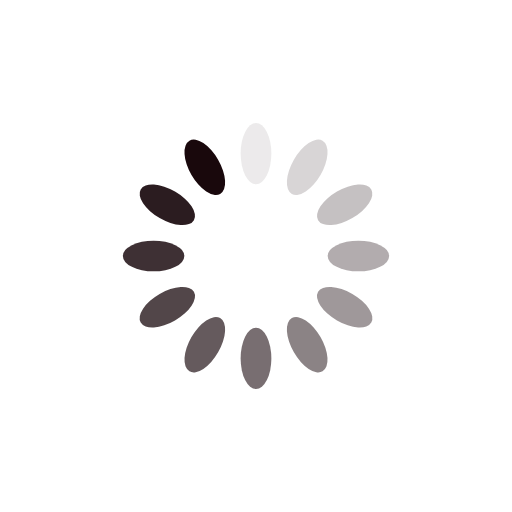
t = 0.00 s
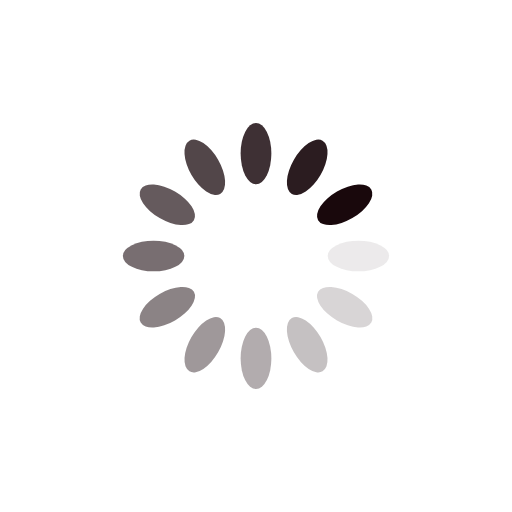
t = 0.25 s
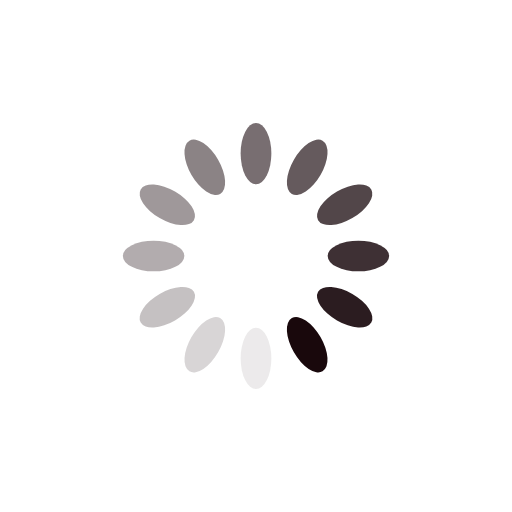
t = 0.50 s
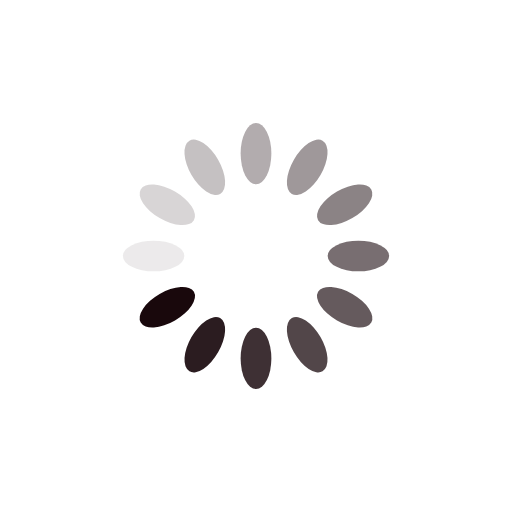
t = 0.75 s

The animated SVG that drew these frames (rendered in a browser with its animation timeline set to each time). Animation: 12 SMIL elements (animate=12); one cycle of 1.00 s, repeats indefinitely.


<svg xmlns="http://www.w3.org/2000/svg" viewBox="0 0 100 100" preserveAspectRatio="xMidYMid" width="200" height="200" style="shape-rendering: auto; display: block; background: rgb(255, 255, 255);" xmlns:xlink="http://www.w3.org/1999/xlink"><g><g transform="rotate(0 50 50)">
  <rect fill="#19080c" height="12" width="6" ry="6" rx="3" y="24" x="47">
    <animate repeatCount="indefinite" begin="-0.9166666666666666s" dur="1s" keyTimes="0;1" values="1;0" attributeName="opacity"></animate>
  </rect>
</g><g transform="rotate(30 50 50)">
  <rect fill="#19080c" height="12" width="6" ry="6" rx="3" y="24" x="47">
    <animate repeatCount="indefinite" begin="-0.8333333333333334s" dur="1s" keyTimes="0;1" values="1;0" attributeName="opacity"></animate>
  </rect>
</g><g transform="rotate(60 50 50)">
  <rect fill="#19080c" height="12" width="6" ry="6" rx="3" y="24" x="47">
    <animate repeatCount="indefinite" begin="-0.75s" dur="1s" keyTimes="0;1" values="1;0" attributeName="opacity"></animate>
  </rect>
</g><g transform="rotate(90 50 50)">
  <rect fill="#19080c" height="12" width="6" ry="6" rx="3" y="24" x="47">
    <animate repeatCount="indefinite" begin="-0.6666666666666666s" dur="1s" keyTimes="0;1" values="1;0" attributeName="opacity"></animate>
  </rect>
</g><g transform="rotate(120 50 50)">
  <rect fill="#19080c" height="12" width="6" ry="6" rx="3" y="24" x="47">
    <animate repeatCount="indefinite" begin="-0.5833333333333334s" dur="1s" keyTimes="0;1" values="1;0" attributeName="opacity"></animate>
  </rect>
</g><g transform="rotate(150 50 50)">
  <rect fill="#19080c" height="12" width="6" ry="6" rx="3" y="24" x="47">
    <animate repeatCount="indefinite" begin="-0.5s" dur="1s" keyTimes="0;1" values="1;0" attributeName="opacity"></animate>
  </rect>
</g><g transform="rotate(180 50 50)">
  <rect fill="#19080c" height="12" width="6" ry="6" rx="3" y="24" x="47">
    <animate repeatCount="indefinite" begin="-0.4166666666666667s" dur="1s" keyTimes="0;1" values="1;0" attributeName="opacity"></animate>
  </rect>
</g><g transform="rotate(210 50 50)">
  <rect fill="#19080c" height="12" width="6" ry="6" rx="3" y="24" x="47">
    <animate repeatCount="indefinite" begin="-0.3333333333333333s" dur="1s" keyTimes="0;1" values="1;0" attributeName="opacity"></animate>
  </rect>
</g><g transform="rotate(240 50 50)">
  <rect fill="#19080c" height="12" width="6" ry="6" rx="3" y="24" x="47">
    <animate repeatCount="indefinite" begin="-0.25s" dur="1s" keyTimes="0;1" values="1;0" attributeName="opacity"></animate>
  </rect>
</g><g transform="rotate(270 50 50)">
  <rect fill="#19080c" height="12" width="6" ry="6" rx="3" y="24" x="47">
    <animate repeatCount="indefinite" begin="-0.16666666666666666s" dur="1s" keyTimes="0;1" values="1;0" attributeName="opacity"></animate>
  </rect>
</g><g transform="rotate(300 50 50)">
  <rect fill="#19080c" height="12" width="6" ry="6" rx="3" y="24" x="47">
    <animate repeatCount="indefinite" begin="-0.08333333333333333s" dur="1s" keyTimes="0;1" values="1;0" attributeName="opacity"></animate>
  </rect>
</g><g transform="rotate(330 50 50)">
  <rect fill="#19080c" height="12" width="6" ry="6" rx="3" y="24" x="47">
    <animate repeatCount="indefinite" begin="0s" dur="1s" keyTimes="0;1" values="1;0" attributeName="opacity"></animate>
  </rect>
</g><g></g></g><!-- [ldio] generated by https://loading.io --></svg>
